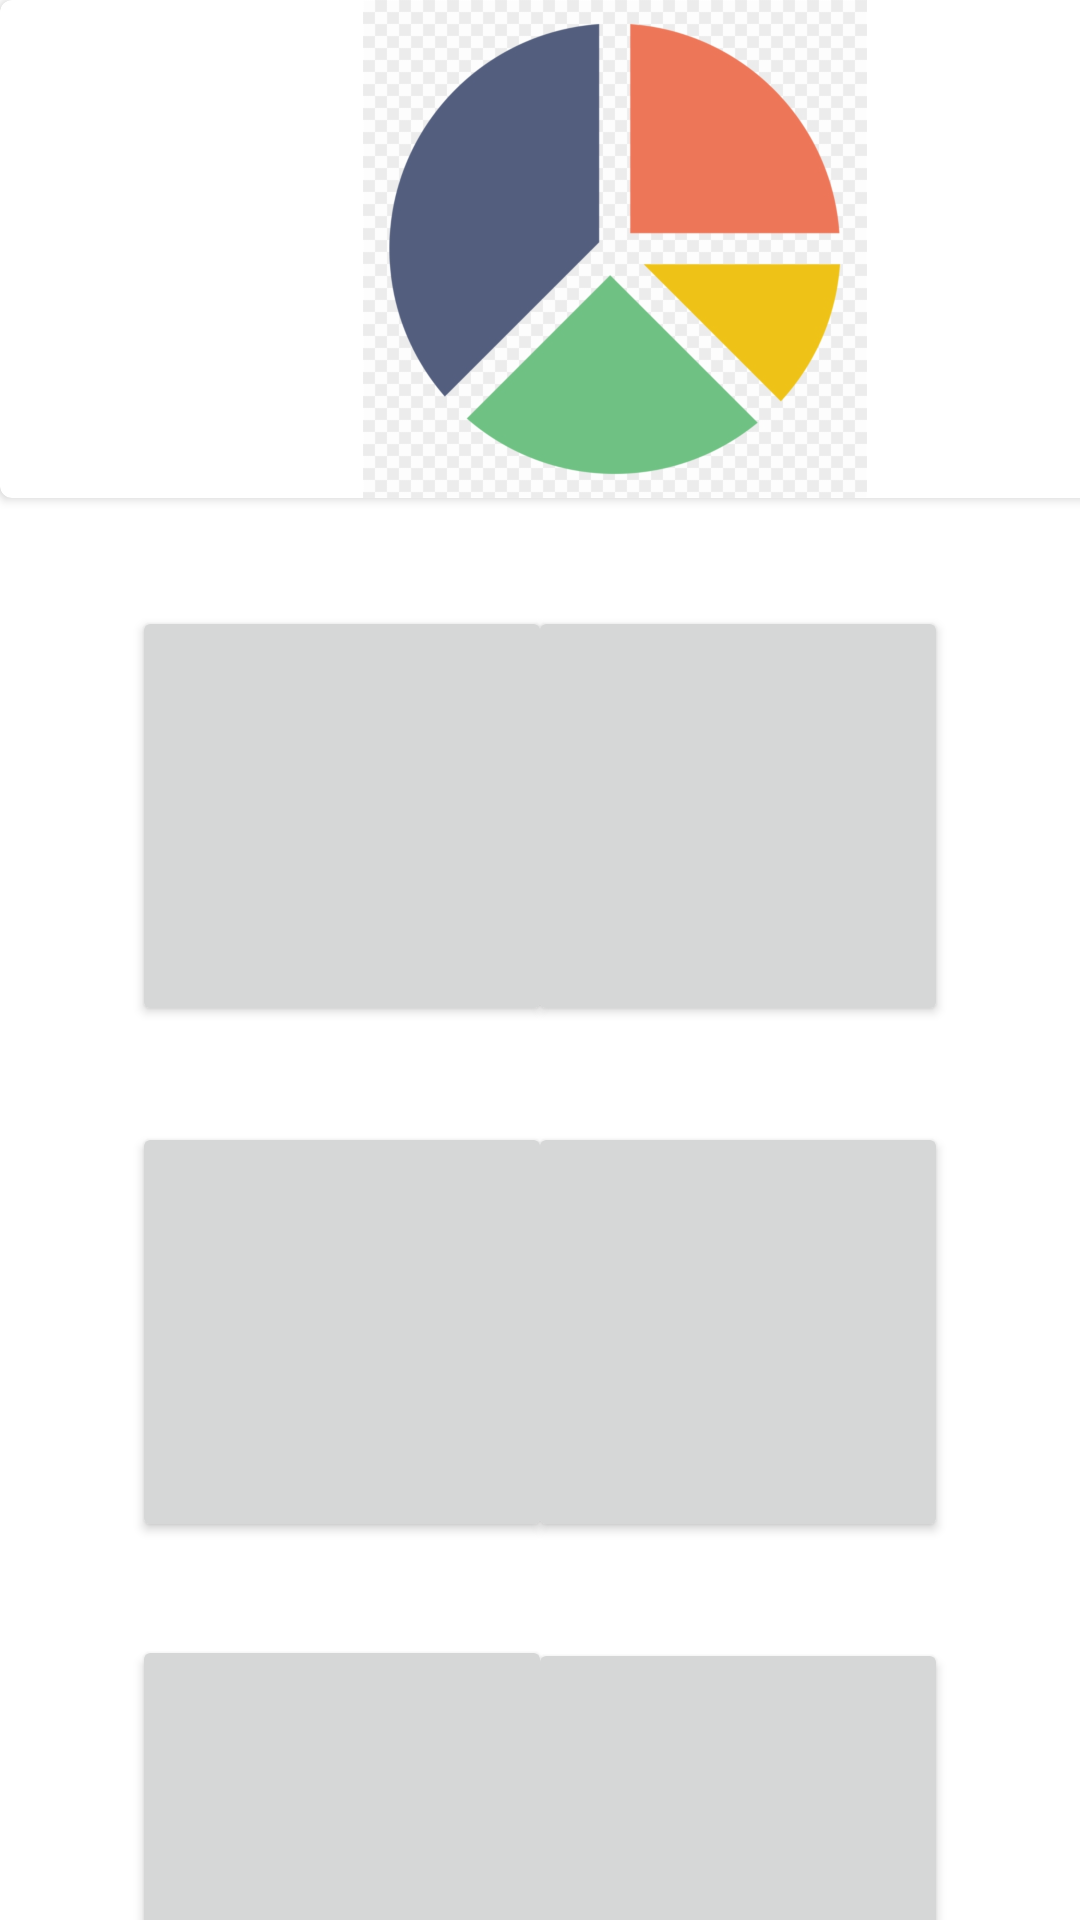

Write the Android layout XML for this screen, with the resource values it uses.
<!-- AndroidManifest.xml: application theme AppTheme -->
<!-- res/layout/activity_dashboard.xml -->
<?xml version="1.0" encoding="utf-8"?>
<androidx.constraintlayout.widget.ConstraintLayout xmlns:android="http://schemas.android.com/apk/res/android"
    xmlns:app="http://schemas.android.com/apk/res-auto"
    xmlns:tools="http://schemas.android.com/tools"
    android:layout_width="match_parent"
    android:layout_height="match_parent"
    tools:context=".Dashboard">

    <androidx.cardview.widget.CardView
        android:id="@+id/card_view"
        android:layout_width="410dp"
        android:layout_height="166dp"
        android:layout_gravity="center"
        app:cardCornerRadius="4dp">

        <TextView
            android:id="@+id/info_text"
            android:layout_width="match_parent"
            android:layout_height="166dp" />

        <ImageView
            android:id="@+id/imageView"
            android:layout_width="wrap_content"
            android:layout_height="wrap_content"
            app:srcCompat="@drawable/pie" />
    </androidx.cardview.widget.CardView>

    <Button
        android:id="@+id/imageButton"
        android:layout_width="140dp"
        android:layout_height="140dp"
        android:layout_marginStart="44dp"
        android:layout_marginTop="36dp"
        android:layout_marginEnd="8dp"
        android:adjustViewBounds="true"
        android:scaleType="fitCenter"
        app:layout_constraintEnd_toStartOf="@+id/imageButton2"
        app:layout_constraintHorizontal_bias="0.0"
        app:layout_constraintStart_toStartOf="parent"
        app:layout_constraintTop_toBottomOf="@+id/card_view"
        tools:background="@drawable/tractor" />

    <Button
        android:id="@+id/imageButton2"
        android:layout_width="140dp"
        android:layout_height="140dp"
        android:layout_marginTop="36dp"
        android:scaleType="fitCenter"
        android:adjustViewBounds="true"
        android:layout_marginEnd="44dp"
        app:layout_constraintEnd_toEndOf="parent"
        app:layout_constraintTop_toBottomOf="@+id/card_view"
        tools:background="@drawable/agronomy" />

    <Button
        android:id="@+id/imageButton3"
        android:layout_width="140dp"
        android:layout_height="140dp"
        android:layout_marginStart="44dp"
        android:layout_marginTop="32dp"
        android:layout_marginEnd="8dp"
        android:adjustViewBounds="true"
        android:scaleType="fitCenter"
        app:layout_constraintEnd_toStartOf="@+id/imageButton4"
        app:layout_constraintHorizontal_bias="0.0"
        app:layout_constraintStart_toStartOf="parent"
        app:layout_constraintTop_toBottomOf="@+id/imageButton"
        tools:background="@drawable/agronomy" />

    <Button
        android:id="@+id/imageButton4"
        android:layout_width="140dp"
        android:layout_height="140dp"
        android:layout_marginTop="32dp"
        android:scaleType="fitCenter"
        android:adjustViewBounds="true"
        android:layout_marginEnd="44dp"
        app:layout_constraintEnd_toEndOf="parent"
        app:layout_constraintTop_toBottomOf="@+id/imageButton2"
        tools:background="@drawable/farmer" />

    <Button
        android:id="@+id/imageButton5"
        android:layout_width="140dp"
        android:layout_height="140dp"
        android:layout_marginStart="44dp"
        android:layout_marginTop="32dp"
        android:layout_marginEnd="8dp"
        android:adjustViewBounds="true"
        android:scaleType="fitCenter"
        app:layout_constraintBottom_toBottomOf="parent"
        app:layout_constraintEnd_toStartOf="@+id/imageButton6"
        app:layout_constraintHorizontal_bias="0.0"
        app:layout_constraintStart_toStartOf="parent"
        app:layout_constraintTop_toBottomOf="@+id/imageButton3"
        app:layout_constraintVertical_bias="0.022"
        tools:background="@drawable/farmer" />

    <Button
        android:id="@+id/imageButton6"
        android:layout_width="140dp"
        android:layout_height="140dp"
        android:layout_marginTop="32dp"
        android:layout_marginEnd="44dp"
        android:scaleType="fitCenter"
        android:adjustViewBounds="true"
        app:layout_constraintBottom_toBottomOf="parent"
        app:layout_constraintEnd_toEndOf="parent"
        app:layout_constraintTop_toBottomOf="@+id/imageButton4"
        app:layout_constraintVertical_bias="0.0"
        tools:background="@drawable/agronomy" />


</androidx.constraintlayout.widget.ConstraintLayout>
<!-- resources referenced by this layout -->
<resources>
  <!-- drawable agronomy: png bitmap (drawable-hdpi, 24984 bytes) -->
  <!-- drawable farmer: png bitmap (drawable-hdpi, 18305 bytes) -->
  <!-- drawable pie: png bitmap (drawable-hdpi, 54031 bytes) -->
  <!-- drawable tractor: png bitmap (drawable-hdpi, 23872 bytes) -->
  <style name="AppTheme" parent="Theme.MaterialComponents.Light.NoActionBar">
          
          <item name="colorPrimary">@color/colorPrimary</item>
          <item name="colorPrimaryDark">@color/colorPrimaryDark</item>
          <item name="colorAccent">@color/colorAccent</item>
      </style>
  <!-- not gathered from this repository: default colours our renderer supplied (Android Studio template values) -->
  <color name="colorPrimary">#FF6200EE</color>
  <color name="colorPrimaryDark">#FF3700B3</color>
  <color name="colorAccent">#FF03DAC5</color>
</resources>
